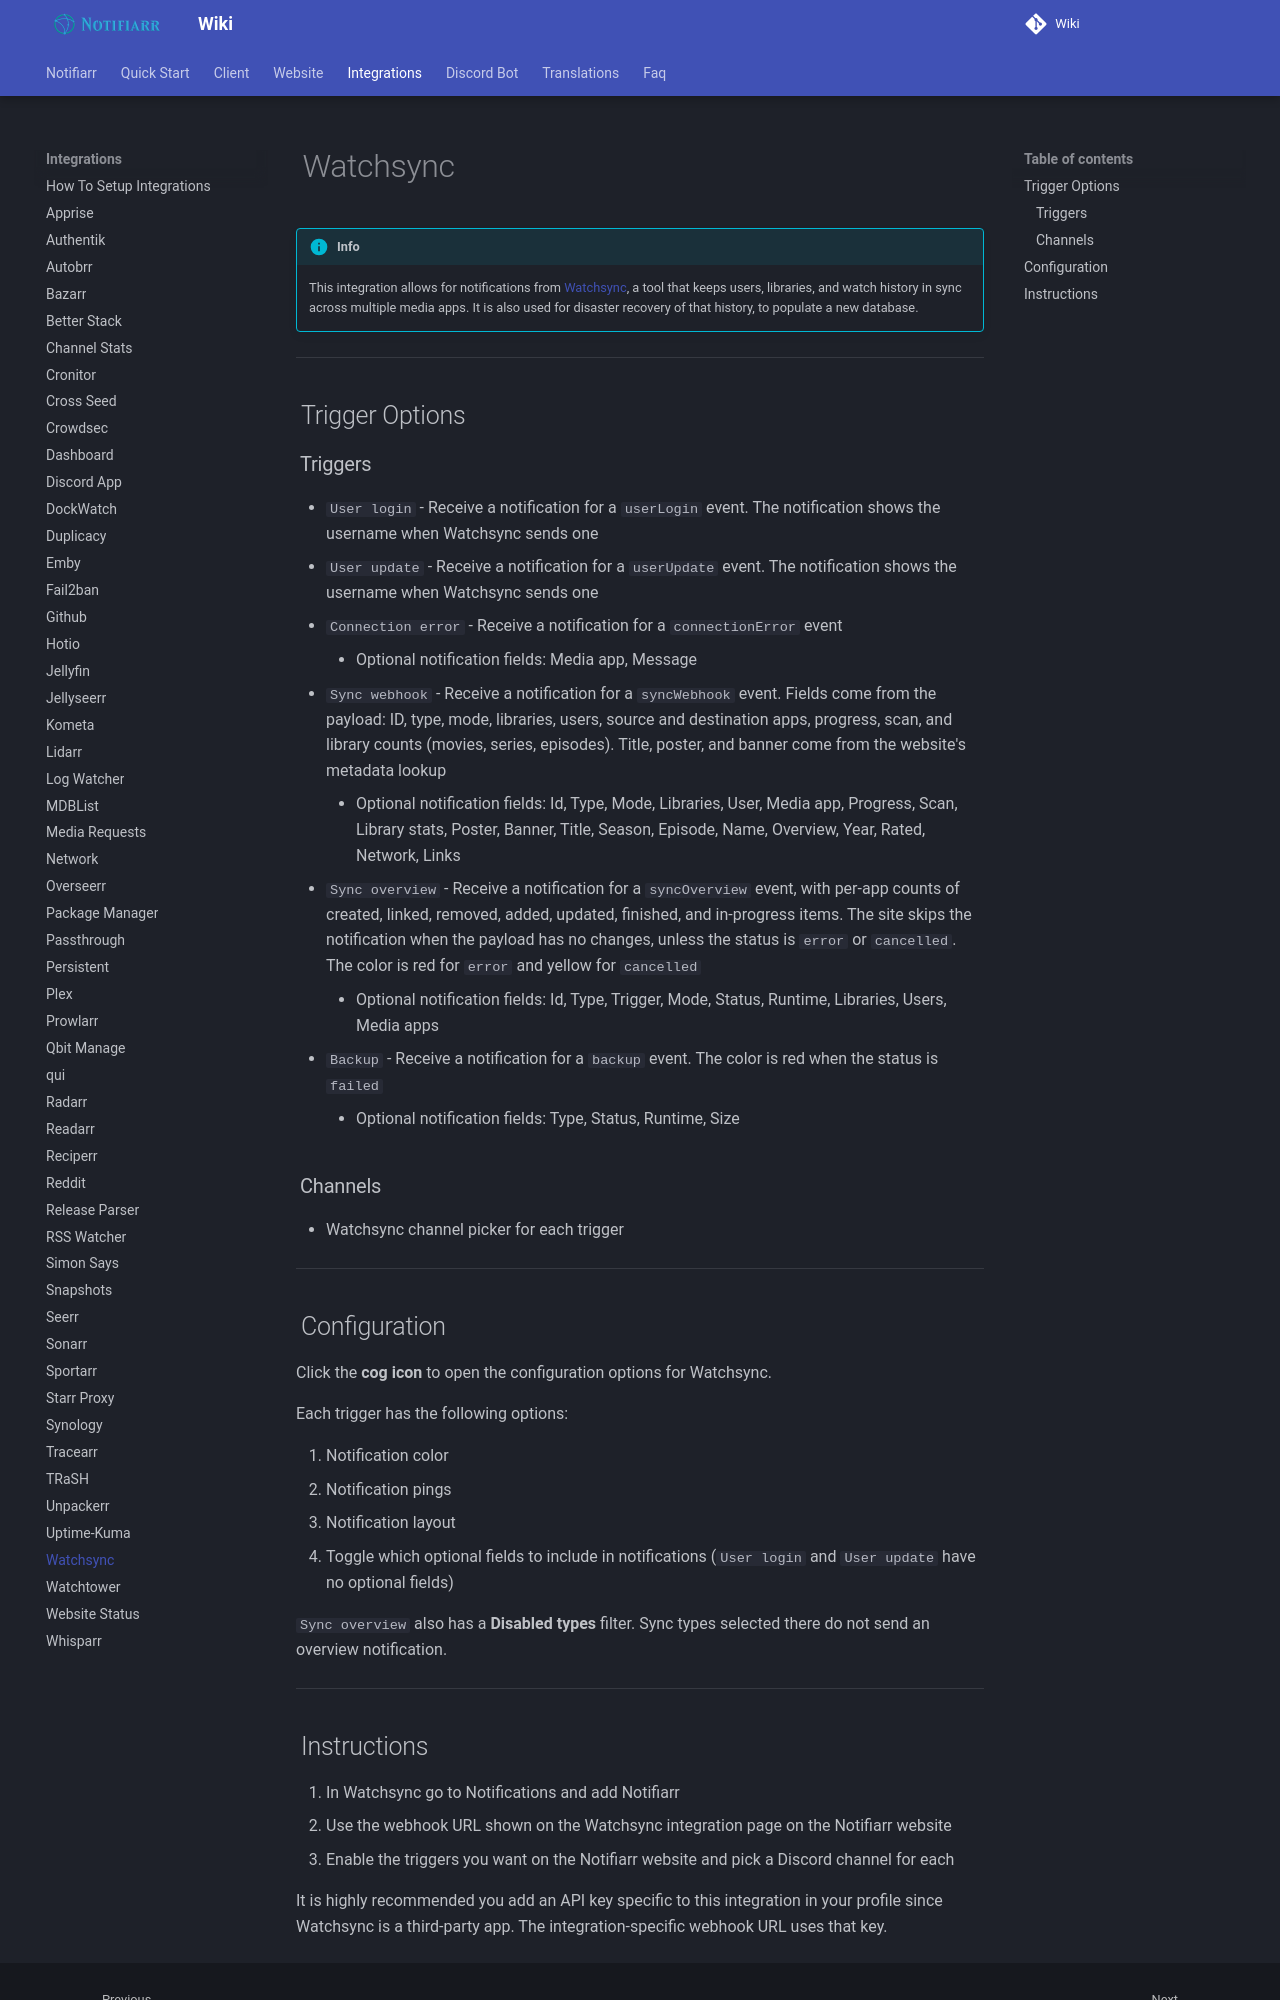

repository: Notifiarr/mkdocs-wiki · page: pages/integrations/watchsync/index.html · generator: mkdocs

# Watchsync

!!! info
    This integration allows for notifications from [Watchsync](https://github.com/Notifiarr/watchsync), a tool that keeps users, libraries, and watch history in sync across multiple media apps. It is also used for disaster recovery of that history, to populate a new database.

---

## Trigger Options

### Triggers

- `User login` - Receive a notification for a `userLogin` event. The notification shows the username when Watchsync sends one
- `User update` - Receive a notification for a `userUpdate` event. The notification shows the username when Watchsync sends one
- `Connection error` - Receive a notification for a `connectionError` event
    - Optional notification fields: Media app, Message
- `Sync webhook` - Receive a notification for a `syncWebhook` event. Fields come from the payload: ID, type, mode, libraries, users, source and destination apps, progress, scan, and library counts (movies, series, episodes). Title, poster, and banner come from the website's metadata lookup
    - Optional notification fields: Id, Type, Mode, Libraries, User, Media app, Progress, Scan, Library stats, Poster, Banner, Title, Season, Episode, Name, Overview, Year, Rated, Network, Links
- `Sync overview` - Receive a notification for a `syncOverview` event, with per-app counts of created, linked, removed, added, updated, finished, and in-progress items. The site skips the notification when the payload has no changes, unless the status is `error` or `cancelled`. The color is red for `error` and yellow for `cancelled`
    - Optional notification fields: Id, Type, Trigger, Mode, Status, Runtime, Libraries, Users, Media apps
- `Backup` - Receive a notification for a `backup` event. The color is red when the status is `failed`
    - Optional notification fields: Type, Status, Runtime, Size

### Channels

- Watchsync channel picker for each trigger

---

## Configuration

Click the **cog icon** to open the configuration options for Watchsync.

Each trigger has the following options:

1. Notification color
2. Notification pings
3. Notification layout
4. Toggle which optional fields to include in notifications (`User login` and `User update` have no optional fields)

`Sync overview` also has a **Disabled types** filter. Sync types selected there do not send an overview notification.

---
